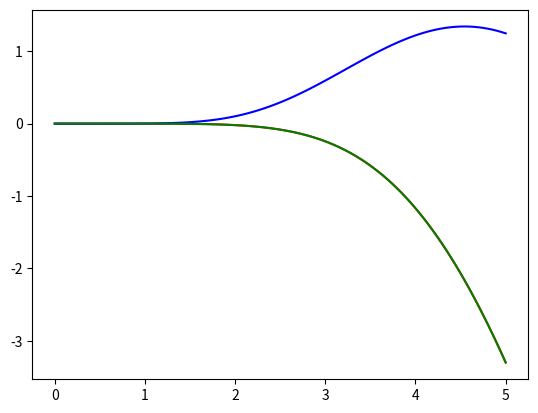

Recreate this plot in Python.
import numpy as np
import math
import matplotlib.pyplot as plt
from numpy.polynomial import Polynomial


x = np.linspace(0, 5, 100)

pade1Err = ((x-((7/60)*(x**3)))/(1+((x**2)/20))) - np.sin(x)
pade2Err = (x/(1+((x**2)/6)+(7*(x**4)/360))) - np.sin(x)
pade3Err = ((x-((7/60)*(x**3)))/(1+((x**2)/20))) - np.sin(x)


plt.plot(x,pade1Err , 'r', label = 'pade 1 error')  
plt.plot(x,pade2Err , 'b', label = 'pade 2 error')  
plt.plot(x,pade3Err , 'g', label = 'pade 3 error') 
plt.show()
